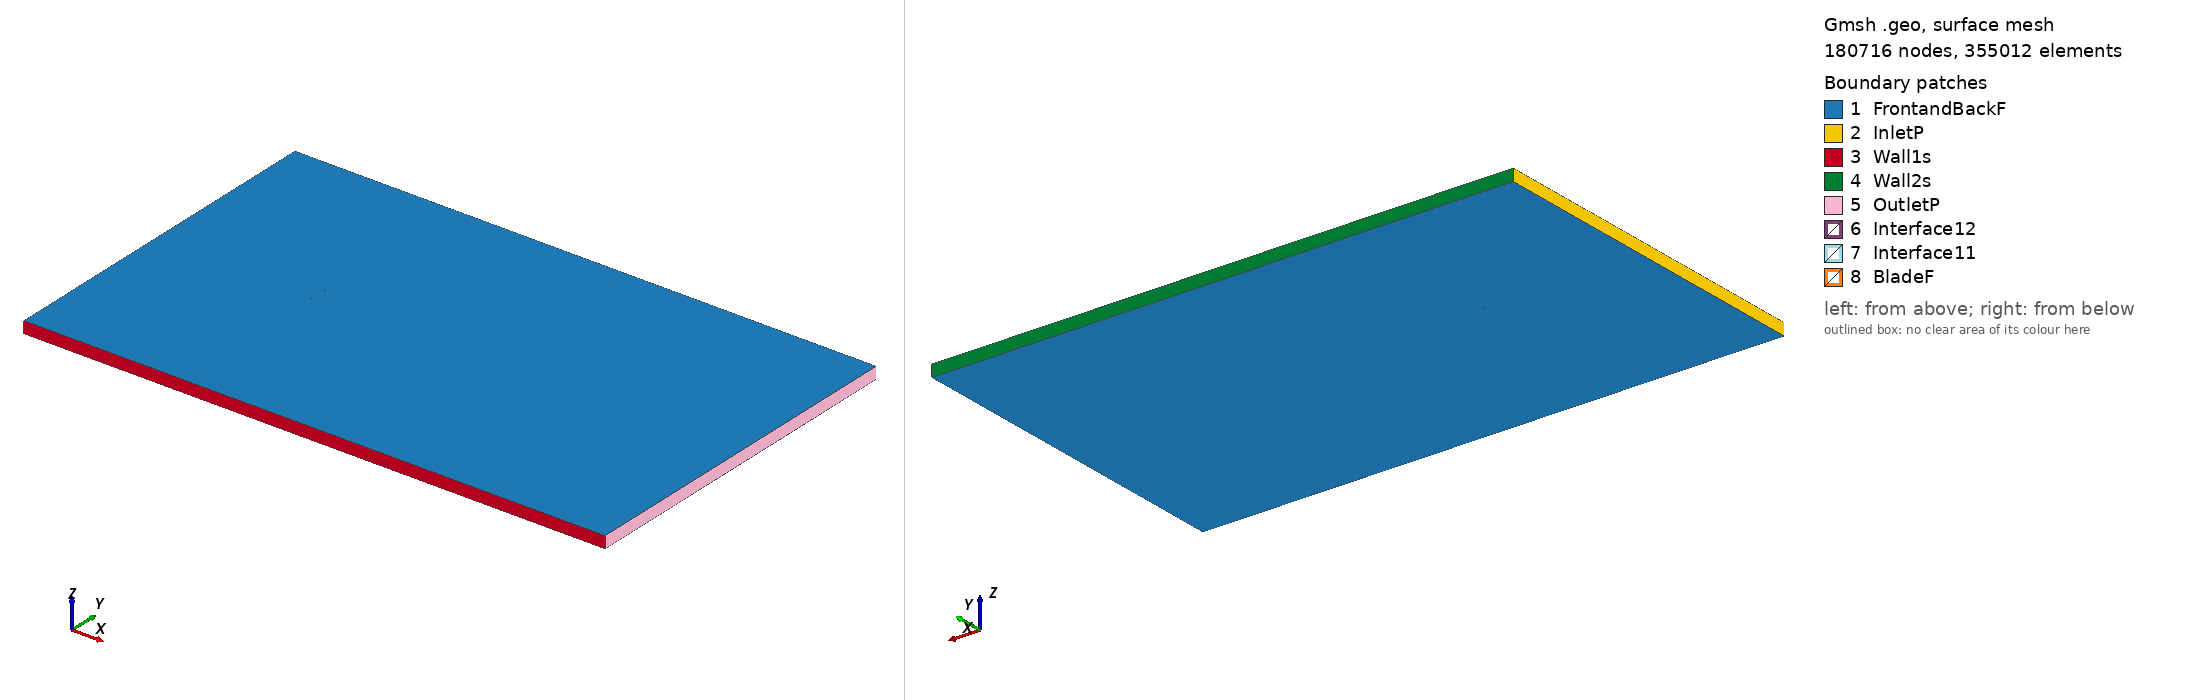

Gmsh geometry script, surface-meshed: 180716 nodes, 355012 surface elements. Boundary patches (legend numbers): 1 FrontandBackF, 2 InletP, 3 Wall1s, 4 Wall2s, 5 OutletP, 6 Interface12, 7 Interface11, 8 BladeF. Left view from above one corner, right view from below the opposite corner. Legend entries are the model's physical surfaces. The drawing asked Gmsh for element sizes between 1% and 20% of the model's largest extent; the script's own settings can give other sizes.

=== vr8b_tsr_2.8035_aoa_-9.5237.geo (drawn) ===
SetFactory("OpenCASCADE");

Point(1) = {0.073805, 0.750000, 0, 1.0};
Point(2) = {0.071111, 0.749795, 0, 1.0};
Point(3) = {0.066297, 0.749453, 0, 1.0};
Point(4) = {0.059880, 0.748993, 0, 1.0};
Point(5) = {0.051860, 0.748414, 0, 1.0};
Point(6) = {0.043839, 0.747832, 0, 1.0};
Point(7) = {0.035817, 0.747265, 0, 1.0};
Point(8) = {0.027794, 0.746698, 0, 1.0};
Point(9) = {0.019774, 0.746116, 0, 1.0};
Point(10) = {0.011756, 0.745518, 0, 1.0};
Point(11) = {0.003752, 0.744841, 0, 1.0};
Point(12) = {-0.004236, 0.744069, 0, 1.0};
Point(13) = {-0.012193, 0.743107, 0, 1.0};
Point(14) = {-0.020115, 0.741940, 0, 1.0};
Point(15) = {-0.027997, 0.740537, 0, 1.0};
Point(16) = {-0.035840, 0.738896, 0, 1.0};
Point(17) = {-0.043656, 0.737098, 0, 1.0};
Point(18) = {-0.049877, 0.735470, 0, 1.0};
Point(19) = {-0.055292, 0.733879, 0, 1.0};
Point(20) = {-0.059910, 0.732374, 0, 1.0};
Point(21) = {-0.063731, 0.730954, 0, 1.0};
Point(22) = {-0.066762, 0.729666, 0, 1.0};
Point(23) = {-0.069014, 0.728574, 0, 1.0};
Point(24) = {-0.070503, 0.727772, 0, 1.0};
Point(25) = {-0.071186, 0.727000, 0, 1.0};
Point(26) = {-0.072698, 0.726340, 0, 1.0};
Point(27) = {-0.073402, 0.725695, 0, 1.0};
Point(28) = {-0.073966, 0.724220, 0, 1.0};
Point(29) = {-0.073035, 0.723508, 0, 1.0};
Point(30) = {-0.072192, 0.723321, 0, 1.0};
Point(31) = {-0.070575, 0.723360, 0, 1.0};
Point(32) = {-0.069730, 0.723161, 0, 1.0};
Point(33) = {-0.068107, 0.723165, 0, 1.0};
Point(34) = {-0.065683, 0.723231, 0, 1.0};
Point(35) = {-0.062466, 0.723414, 0, 1.0};
Point(36) = {-0.058461, 0.723736, 0, 1.0};
Point(37) = {-0.053666, 0.724184, 0, 1.0};
Point(38) = {-0.048086, 0.724795, 0, 1.0};
Point(39) = {-0.041722, 0.725571, 0, 1.0};
Point(40) = {-0.033784, 0.726643, 0, 1.0};
Point(41) = {-0.025859, 0.727793, 0, 1.0};
Point(42) = {-0.017955, 0.729071, 0, 1.0};
Point(43) = {-0.010071, 0.730458, 0, 1.0};
Point(44) = {-0.002204, 0.731957, 0, 1.0};
Point(45) = {0.005644, 0.733566, 0, 1.0};
Point(46) = {0.013481, 0.735238, 0, 1.0};
Point(47) = {0.021310, 0.736957, 0, 1.0};
Point(48) = {0.029140, 0.738676, 0, 1.0};
Point(49) = {0.036969, 0.740396, 0, 1.0};
Point(50) = {0.044798, 0.742115, 0, 1.0};
Point(51) = {0.052628, 0.743835, 0, 1.0};
Point(52) = {0.060457, 0.745554, 0, 1.0};
Point(53) = {0.066721, 0.746930, 0, 1.0};
Point(54) = {0.071418, 0.747961, 0, 1.0};
Point(55) = {0.074052, 0.748527, 0, 1.0};
Point(56) = {-0.073805, -0.750000, 0, 1.0};
Point(57) = {-0.071111, -0.749795, 0, 1.0};
Point(58) = {-0.066297, -0.749453, 0, 1.0};
Point(59) = {-0.059880, -0.748993, 0, 1.0};
Point(60) = {-0.051860, -0.748414, 0, 1.0};
Point(61) = {-0.043839, -0.747832, 0, 1.0};
Point(62) = {-0.035817, -0.747265, 0, 1.0};
Point(63) = {-0.027794, -0.746698, 0, 1.0};
Point(64) = {-0.019774, -0.746116, 0, 1.0};
Point(65) = {-0.011756, -0.745518, 0, 1.0};
Point(66) = {-0.003752, -0.744841, 0, 1.0};
Point(67) = {0.004236, -0.744069, 0, 1.0};
Point(68) = {0.012193, -0.743107, 0, 1.0};
Point(69) = {0.020115, -0.741940, 0, 1.0};
Point(70) = {0.027997, -0.740537, 0, 1.0};
Point(71) = {0.035840, -0.738896, 0, 1.0};
Point(72) = {0.043656, -0.737098, 0, 1.0};
Point(73) = {0.049877, -0.735470, 0, 1.0};
Point(74) = {0.055292, -0.733879, 0, 1.0};
Point(75) = {0.059910, -0.732374, 0, 1.0};
Point(76) = {0.063731, -0.730954, 0, 1.0};
Point(77) = {0.066762, -0.729666, 0, 1.0};
Point(78) = {0.069014, -0.728574, 0, 1.0};
Point(79) = {0.070503, -0.727772, 0, 1.0};
Point(80) = {0.071186, -0.727000, 0, 1.0};
Point(81) = {0.072698, -0.726340, 0, 1.0};
Point(82) = {0.073402, -0.725695, 0, 1.0};
Point(83) = {0.073966, -0.724220, 0, 1.0};
Point(84) = {0.073035, -0.723508, 0, 1.0};
Point(85) = {0.072192, -0.723321, 0, 1.0};
Point(86) = {0.070575, -0.723360, 0, 1.0};
Point(87) = {0.069730, -0.723161, 0, 1.0};
Point(88) = {0.068107, -0.723165, 0, 1.0};
Point(89) = {0.065683, -0.723231, 0, 1.0};
Point(90) = {0.062466, -0.723414, 0, 1.0};
Point(91) = {0.058461, -0.723736, 0, 1.0};
Point(92) = {0.053666, -0.724184, 0, 1.0};
Point(93) = {0.048086, -0.724795, 0, 1.0};
Point(94) = {0.041722, -0.725571, 0, 1.0};
Point(95) = {0.033784, -0.726643, 0, 1.0};
Point(96) = {0.025859, -0.727793, 0, 1.0};
Point(97) = {0.017955, -0.729071, 0, 1.0};
Point(98) = {0.010071, -0.730458, 0, 1.0};
Point(99) = {0.002204, -0.731957, 0, 1.0};
Point(100) = {-0.005644, -0.733566, 0, 1.0};
Point(101) = {-0.013481, -0.735238, 0, 1.0};
Point(102) = {-0.021310, -0.736957, 0, 1.0};
Point(103) = {-0.029140, -0.738676, 0, 1.0};
Point(104) = {-0.036969, -0.740396, 0, 1.0};
Point(105) = {-0.044798, -0.742115, 0, 1.0};
Point(106) = {-0.052628, -0.743835, 0, 1.0};
Point(107) = {-0.060457, -0.745554, 0, 1.0};
Point(108) = {-0.066721, -0.746930, 0, 1.0};
Point(109) = {-0.071418, -0.747961, 0, 1.0};
Point(110) = {-0.074052, -0.748527, 0, 1.0};

// Lines: first blade (splines 1-4)
Spline(1) = {1:16};
Spline(2) = {16:40};
Spline(3) = {40:55};
Spline(4) = {55,1};

// Lines: second blade (splines 5-8)
Spline(5) = {56:71};
Spline(6) = {71:95};
Spline(7) = {95:110};
Spline(8) = {110,56};

// Outer domain (points 20001-4 and lines)
Point(111) = {-13.50000000, -15.00000000, 0, 1.0};
Point(112) = {-13.50000000, 15.00000000, 0, 1.0};
Point(113) = {36.00000000, 15.00000000, 0, 1.0};
Point(114) = {36.00000000, -15.00000000, 0, 1.0};
Line(11) = {111, 112};
Line(12) = {112, 113};
Line(13) = {113, 114};
Line(14) = {111, 114};

// Interface (between moving and stationary domain) (circles)
Circle(9) = {0, 0, 0, 0.80000000, 0, 2*Pi};
Circle(10) = {0, 0, 0, 0.80000000, 0, 2*Pi};

// Loops collect Lines/Splines/etc (blade1, blade2, domain, first circle)
Line Loop(1) = {1:4};
Line Loop(2) = {5:8};
Line Loop(3) = {11,12,13,-14};
Line Loop(4) = {9};

// BooleanDifference cuts out the circle/interface from the domain
Plane Surface(1) = {3};
Plane Surface(2) = {4};
BooleanDifference{ Surface{1}; Delete;}{ Surface{2}; Delete;}

// This one cuts out the blades from the inner circle/interface
Line Loop(6) = {10};
Plane Surface(5) = {6};
Plane Surface(6) = {1};
Plane Surface(7) = {2};
BooleanDifference{ Surface{5}; Delete;}{ Surface{6,7}; Delete;}

// extrude to 3rd dimension
Extrude {0, 0, 1} {Surface{1}; Surface{5}; Layers{1}; Recombine;}

// Physical Surfaces are the named boundaries (patches)
Physical Surface("Interface11") = {12};
Physical Surface("Interface12") = {10};

// sides of domain
Physical Surface("InletP") = {6};
Physical Surface("OutletP") = {9};

// top and bottom of domain
Physical Surface("Wall1s") = {7};
Physical Surface("Wall2s") = {8};

// Check FrontandBackF by ensuring there is nothing in the 3rd dimension
Physical Surface("FrontandBackF") = {1,11,5,21};
Physical Surface("BladeF") = {13:20};
Physical Volume("Turbine") = {2};
Physical Volume("Farfield") = {1};

// settings for airfoil boundary layer
Field[1] = BoundaryLayer;
Field[1].EdgesList = {1:8};
Field[1].hwall_n = 1e-3;
Field[1].thickness = 1.5e-2;
Field[1].ratio = 1.05;
Field[1].Quads = 1;
BoundaryLayer Field = 1;

// control points for mesh (blade and interface)
// floor((arc length / 1.5mm)/ 6) -> Transfinite Line
Transfinite Line {1,2,3,5,6,7} = 33 Using Progression 1;
Transfinite Line {4,8} = 2 Using Progression 1;
Transfinite Line {9, 15} = 800 Using Progression 1;

// For more information on gmsh syntax, visit http://gmsh.info/doc/texinfo/gmsh.html
